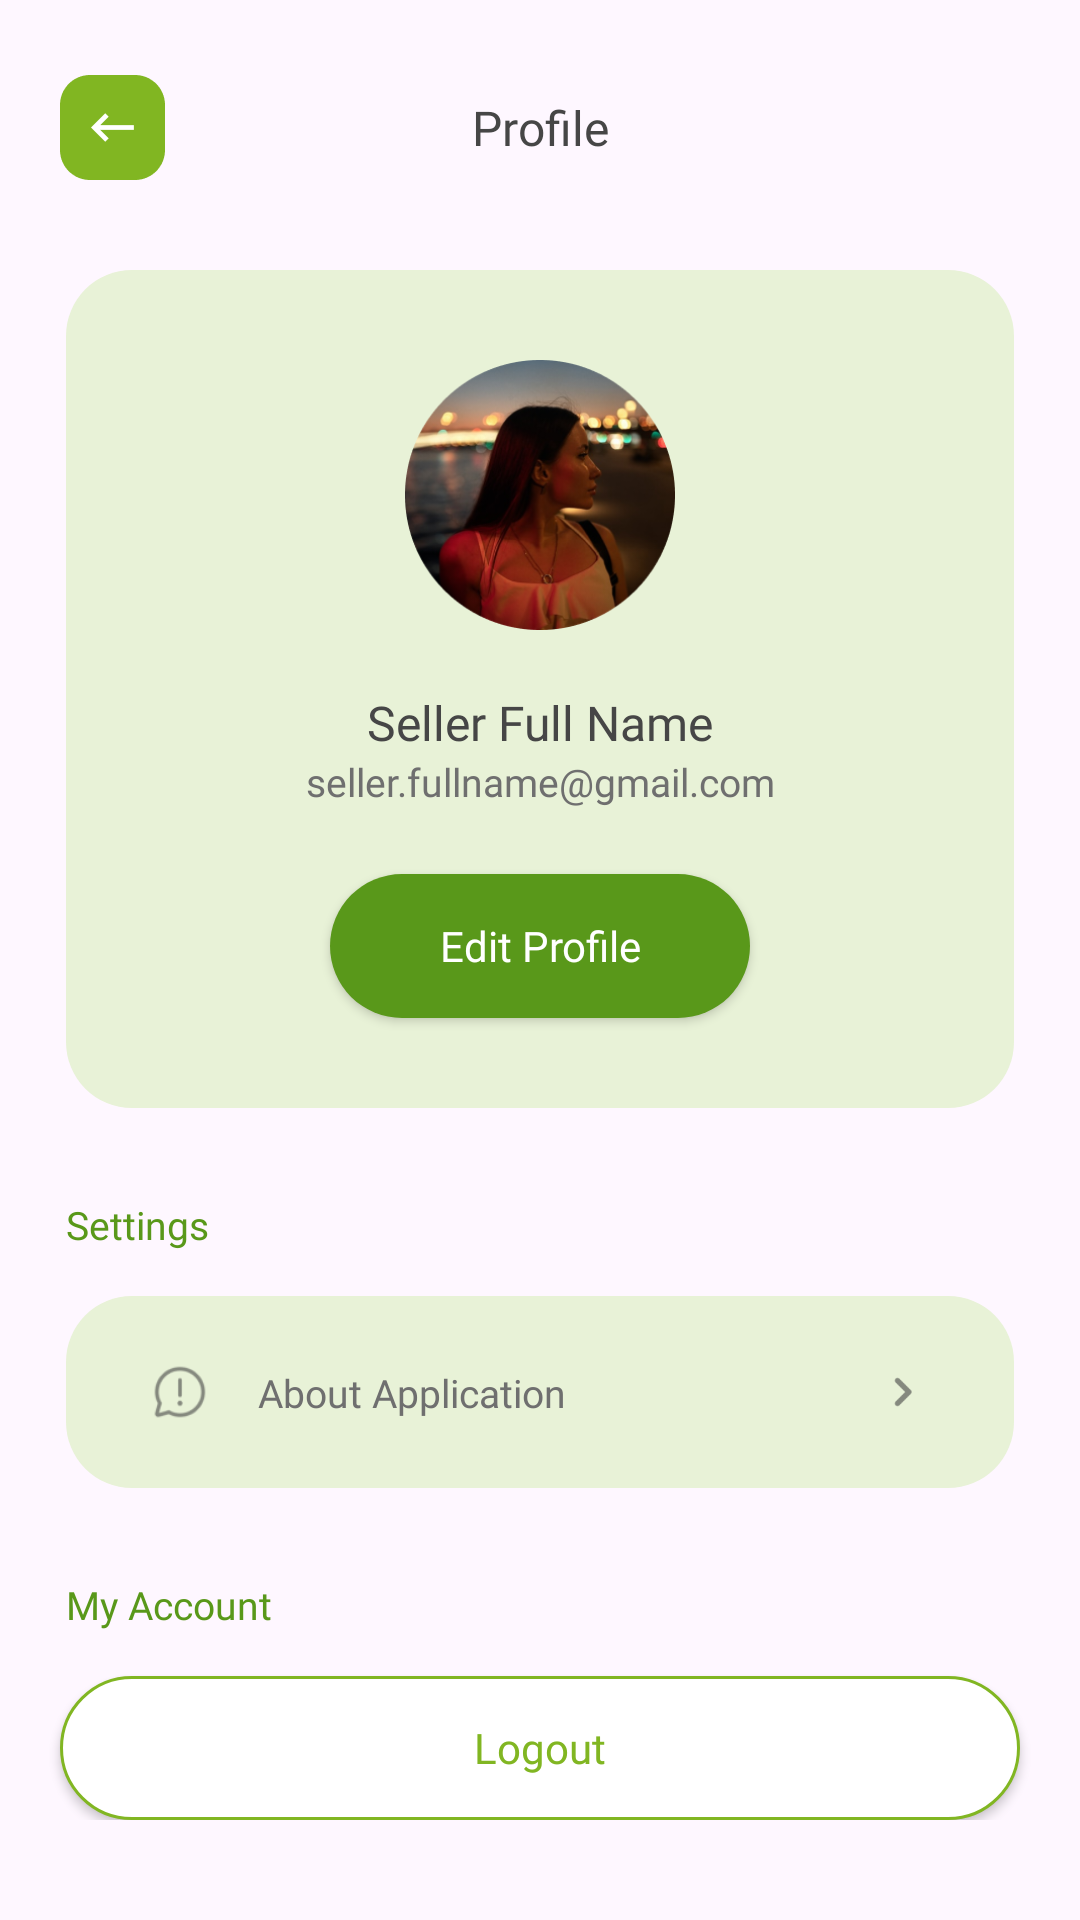

Android layout source for this screen:
<!-- AndroidManifest.xml: application theme Theme.Paddycureseller -->
<!-- res/layout/fragment_profile.xml -->
<?xml version="1.0" encoding="utf-8"?>
<ScrollView xmlns:android="http://schemas.android.com/apk/res/android"
    xmlns:tools="http://schemas.android.com/tools"
    xmlns:app="http://schemas.android.com/apk/res-auto"
    android:layout_width="match_parent"
    android:layout_height="match_parent"
    tools:context=".ui.profile.ProfileFragment">
    <androidx.constraintlayout.widget.ConstraintLayout
        android:layout_width="match_parent"
        android:layout_height="match_parent">

        <androidx.constraintlayout.widget.ConstraintLayout
            android:id="@+id/constraintLayout"
            android:layout_width="match_parent"
            android:layout_height="wrap_content"
            android:layout_marginStart="20dp"
            android:layout_marginTop="25dp"
            android:layout_marginEnd="20dp"
            app:layout_constraintEnd_toEndOf="parent"
            app:layout_constraintStart_toStartOf="parent"
            app:layout_constraintTop_toTopOf="parent">

            <TextView
                android:id="@+id/textView7"
                android:layout_width="0dp"
                android:layout_height="wrap_content"
                android:fontFamily="@font/poppins_semibold"
                android:gravity="center_horizontal"
                android:text="@string/profile"
                android:textColor="#464646"
                android:textSize="16sp"
                app:layout_constraintBottom_toBottomOf="parent"
                app:layout_constraintEnd_toEndOf="parent"
                app:layout_constraintStart_toStartOf="@+id/iv_back_details"
                app:layout_constraintTop_toTopOf="parent" />

            <ImageView
                android:id="@+id/iv_back_details"
                android:layout_width="35dp"
                android:layout_height="35dp"
                app:layout_constraintBottom_toBottomOf="parent"
                app:layout_constraintStart_toStartOf="parent"
                app:layout_constraintTop_toTopOf="parent"
                app:srcCompat="@drawable/ic_back_primary" />

        </androidx.constraintlayout.widget.ConstraintLayout>

        <androidx.constraintlayout.widget.ConstraintLayout
            android:id="@+id/constraintLayout4"
            android:layout_width="0dp"
            android:layout_height="wrap_content"
            android:layout_marginStart="22dp"
            android:layout_marginTop="30dp"
            android:layout_marginEnd="22dp"
            android:background="@drawable/bg_chrome"
            app:layout_constraintEnd_toEndOf="parent"
            app:layout_constraintStart_toStartOf="parent"
            app:layout_constraintTop_toBottomOf="@+id/constraintLayout">

            <ImageView
                android:id="@+id/imageView12"
                android:layout_width="90dp"
                android:layout_height="90dp"
                android:layout_marginTop="30dp"
                app:layout_constraintEnd_toEndOf="parent"
                app:layout_constraintStart_toStartOf="parent"
                app:layout_constraintTop_toTopOf="parent"
                app:srcCompat="@drawable/profile" />

            <TextView
                android:id="@+id/tv_full_name"
                android:layout_width="wrap_content"
                android:layout_height="wrap_content"
                android:layout_marginTop="20dp"
                android:fontFamily="@font/poppins_semibold"
                android:text="Seller Full Name"
                android:textColor="@color/grey700"
                android:textSize="16sp"
                app:layout_constraintEnd_toEndOf="parent"
                app:layout_constraintStart_toStartOf="parent"
                app:layout_constraintTop_toBottomOf="@+id/imageView12" />

            <TextView
                android:id="@+id/tv_email"
                android:layout_width="wrap_content"
                android:layout_height="wrap_content"
                android:fontFamily="@font/poppins_reguler"
                android:text="seller.fullname@gmail.com"
                android:textColor="#6F6F6F"
                android:textSize="13sp"
                app:layout_constraintEnd_toEndOf="parent"
                app:layout_constraintStart_toStartOf="parent"
                app:layout_constraintTop_toBottomOf="@+id/tv_full_name" />

            <androidx.appcompat.widget.AppCompatButton
                android:id="@+id/btn_to_edit"
                android:layout_width="140dp"
                android:layout_height="wrap_content"
                android:layout_marginStart="20dp"
                android:layout_marginTop="22dp"
                android:layout_marginEnd="20dp"
                android:layout_marginBottom="30dp"
                android:background="@drawable/bg_button"
                android:fontFamily="@font/poppins_medium"
                android:text="Edit Profile"
                android:textAllCaps="false"
                android:textColor="@color/white"
                app:layout_constraintBottom_toBottomOf="parent"
                app:layout_constraintEnd_toEndOf="parent"
                app:layout_constraintStart_toStartOf="parent"
                app:layout_constraintTop_toBottomOf="@+id/tv_email" />
        </androidx.constraintlayout.widget.ConstraintLayout>

        <TextView
            android:id="@+id/textView15"
            android:layout_width="0dp"
            android:layout_height="wrap_content"
            android:layout_marginStart="22dp"
            android:layout_marginTop="30dp"
            android:layout_marginEnd="22dp"
            android:text="Settings"
            android:textColor="@color/primaryColor"
            android:textSize="13sp"
            android:fontFamily="@font/poppins_semibold"
            app:layout_constraintEnd_toEndOf="parent"
            app:layout_constraintStart_toStartOf="parent"
            app:layout_constraintTop_toBottomOf="@+id/constraintLayout4" />

        <androidx.constraintlayout.widget.ConstraintLayout
            android:id="@+id/constraintLayout5"
            android:layout_width="0dp"
            android:layout_height="wrap_content"
            android:layout_marginStart="22dp"
            android:layout_marginTop="15dp"
            android:layout_marginEnd="22dp"
            android:background="@drawable/bg_chrome"
            app:layout_constraintEnd_toEndOf="parent"
            app:layout_constraintStart_toStartOf="parent"
            app:layout_constraintTop_toBottomOf="@+id/textView15">

            <ImageView
                android:id="@+id/imageView13"
                android:layout_width="20dp"
                android:layout_height="20dp"
                android:layout_marginStart="28dp"
                android:layout_marginTop="22dp"
                android:layout_marginBottom="22dp"
                app:layout_constraintBottom_toBottomOf="parent"
                app:layout_constraintStart_toStartOf="parent"
                app:layout_constraintTop_toTopOf="parent"
                app:srcCompat="@drawable/ic_about" />

            <TextView
                android:id="@+id/textView16"
                android:layout_width="0dp"
                android:layout_height="wrap_content"
                android:layout_marginStart="16dp"
                android:fontFamily="@font/poppins_reguler"
                android:text="@string/about_application"
                android:textColor="#6F6F6F"
                android:textSize="13sp"
                app:layout_constraintBottom_toBottomOf="parent"
                app:layout_constraintEnd_toStartOf="@+id/imageView14"
                app:layout_constraintStart_toEndOf="@+id/imageView13"
                app:layout_constraintTop_toTopOf="parent" />

            <ImageView
                android:id="@+id/imageView14"
                android:layout_width="20dp"
                android:layout_height="20dp"
                android:layout_marginEnd="28dp"
                app:layout_constraintBottom_toBottomOf="parent"
                app:layout_constraintEnd_toEndOf="parent"
                app:layout_constraintTop_toTopOf="parent"
                app:srcCompat="@drawable/ic_forward_grey" />
        </androidx.constraintlayout.widget.ConstraintLayout>

        <TextView
            android:id="@+id/textView19"
            android:layout_width="0dp"
            android:layout_height="wrap_content"
            android:layout_marginStart="22dp"
            android:layout_marginTop="30dp"
            android:layout_marginEnd="22dp"
            android:fontFamily="@font/poppins_semibold"
            android:text="My Account"
            android:textColor="@color/primaryColor"
            android:textSize="13sp"
            app:layout_constraintEnd_toEndOf="parent"
            app:layout_constraintStart_toStartOf="parent"
            app:layout_constraintTop_toBottomOf="@+id/constraintLayout5" />

        <androidx.appcompat.widget.AppCompatButton
            android:id="@+id/btn_logout"
            android:layout_width="0dp"
            android:layout_height="wrap_content"
            android:layout_marginStart="20dp"
            android:layout_marginTop="15dp"
            android:layout_marginEnd="20dp"
            android:background="@drawable/bg_outline_secondary"
            android:fontFamily="@font/poppins_medium"
            android:text="Logout"
            android:textAllCaps="false"
            android:textColor="@color/secColor"
            app:layout_constraintEnd_toEndOf="parent"
            app:layout_constraintStart_toStartOf="parent"
            app:layout_constraintTop_toBottomOf="@+id/textView19" />

    </androidx.constraintlayout.widget.ConstraintLayout>
</ScrollView>
<!-- resources referenced by this layout -->
<resources>
  <color name="grey700">#464646</color>
  <color name="primaryColor">#59981A</color>
  <color name="secColor">#81B622</color>
  <color name="white">#FFFFFFFF</color>
  <!-- drawable bg_button (drawable) -->
  <?xml version="1.0" encoding="utf-8"?>
  <selector xmlns:android="http://schemas.android.com/apk/res/android">
  
      <item>
  
          <shape android:shape="rectangle">
              <solid android:color="@color/primaryColor" />
              <corners android:radius="50dp" />
  
  
          </shape>
      </item>
  
  </selector>
  <!-- drawable bg_chrome (drawable) -->
  <?xml version="1.0" encoding="utf-8"?>
  <shape xmlns:android="http://schemas.android.com/apk/res/android">
      <solid android:color="@color/green100"/>
      <corners android:radius="22dp"/>
  </shape>
  <!-- drawable bg_outline_secondary (drawable) -->
  <?xml version="1.0" encoding="utf-8"?>
  <shape xmlns:android="http://schemas.android.com/apk/res/android">
      <solid android:color="@color/white"/>
      <stroke android:color="@color/secColor" android:width="1dp"/>
      <corners android:radius="30dp"/>
  </shape>
  <!-- drawable ic_about: png bitmap (drawable, 2064 bytes) -->
  <!-- drawable ic_back_primary: png bitmap (drawable, 1538 bytes) -->
  <!-- drawable ic_forward_grey: png bitmap (drawable, 779 bytes) -->
  <!-- drawable profile: png bitmap (drawable, 87599 bytes) -->
  <string name="about_application">About Application</string>
  <string name="profile">Profile</string>
  <style name="Theme.Paddycureseller" parent="Base.Theme.Paddycureseller" />
  <color name="green100">#E8F2D7</color>
  <style name="Base.Theme.Paddycureseller" parent="Theme.Material3.DayNight.NoActionBar">
          
          
      </style>
</resources>
